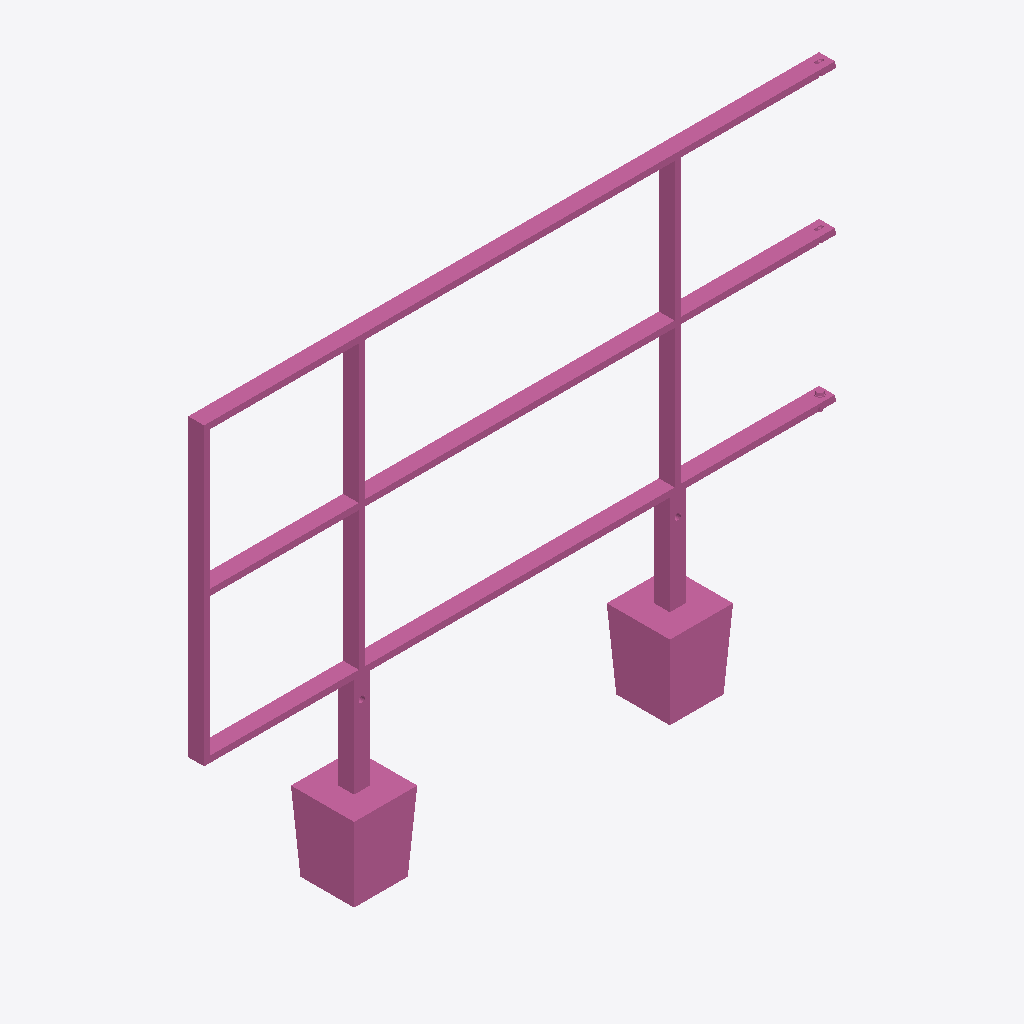
Isometric view of an IFC building model (IFC-SPF (STEP), schema IFC4, length unit metre), seen from the south-west, elements coloured by IFC class: 1 railing (pink).
Extent 2.0 m × 0.2 m × 1.5 m (x, y, z). Storeys (1): Ebene 0 at 0.00 m. Elements (1): 1 IfcRailing.

HEADER;
FILE_DESCRIPTION(('ViewDefinition [CoordinationView_V2.0]','ExchangeRequirement []'),'2;1');
FILE_NAME('','2024-05-07T10:34:59',(''),(''),'ODA IFC SDK 22.6','22.1.1.516 - Exporter 22.1.1.516 - Default UI','');
FILE_SCHEMA(('IFC4'));
ENDSEC;
DATA;
#93=IFCPROJECT('3JkdSrIPPFBg8WI9Yiw3Uw',#20,'',$,$,'','',(#86),#83);
#105=IFCSITE('3JkdSrIPPFBg8WI9Yiw3Uu',#20,'Default',$,$,#104,$,$,.ELEMENT.,(42,24,53,508911),(-71,-15,-29,-58837),0.0,$,$);
#95=IFCBUILDING('3JkdSrIPPFBg8WI9Yiw3Ux',#20,'',$,$,#16,$,'',.ELEMENT.,$,$,#94);
#98=IFCBUILDINGSTOREY('3JkdSrIPPFBg8WI9XJ5yzH',#20,'Ebene 0',$,'Ebene:Ebene 1',#97,$,'Ebene 0',.ELEMENT.,0.0);
#656=IFCRAILING('2hkuAGlo161RpOcgG$RAPs',#20,'DB_Gelaender_S02_S15_Pass_Links:DB_Gelaender_S02_S15_Pass_Links:15076940',$,'DB_Gelaender_S02_S15_Pass_Links:DB_Gelaender_S02_S15_Pass_Links',#655,#652,'15076940',.NOTDEFINED.);
ENDSEC;
